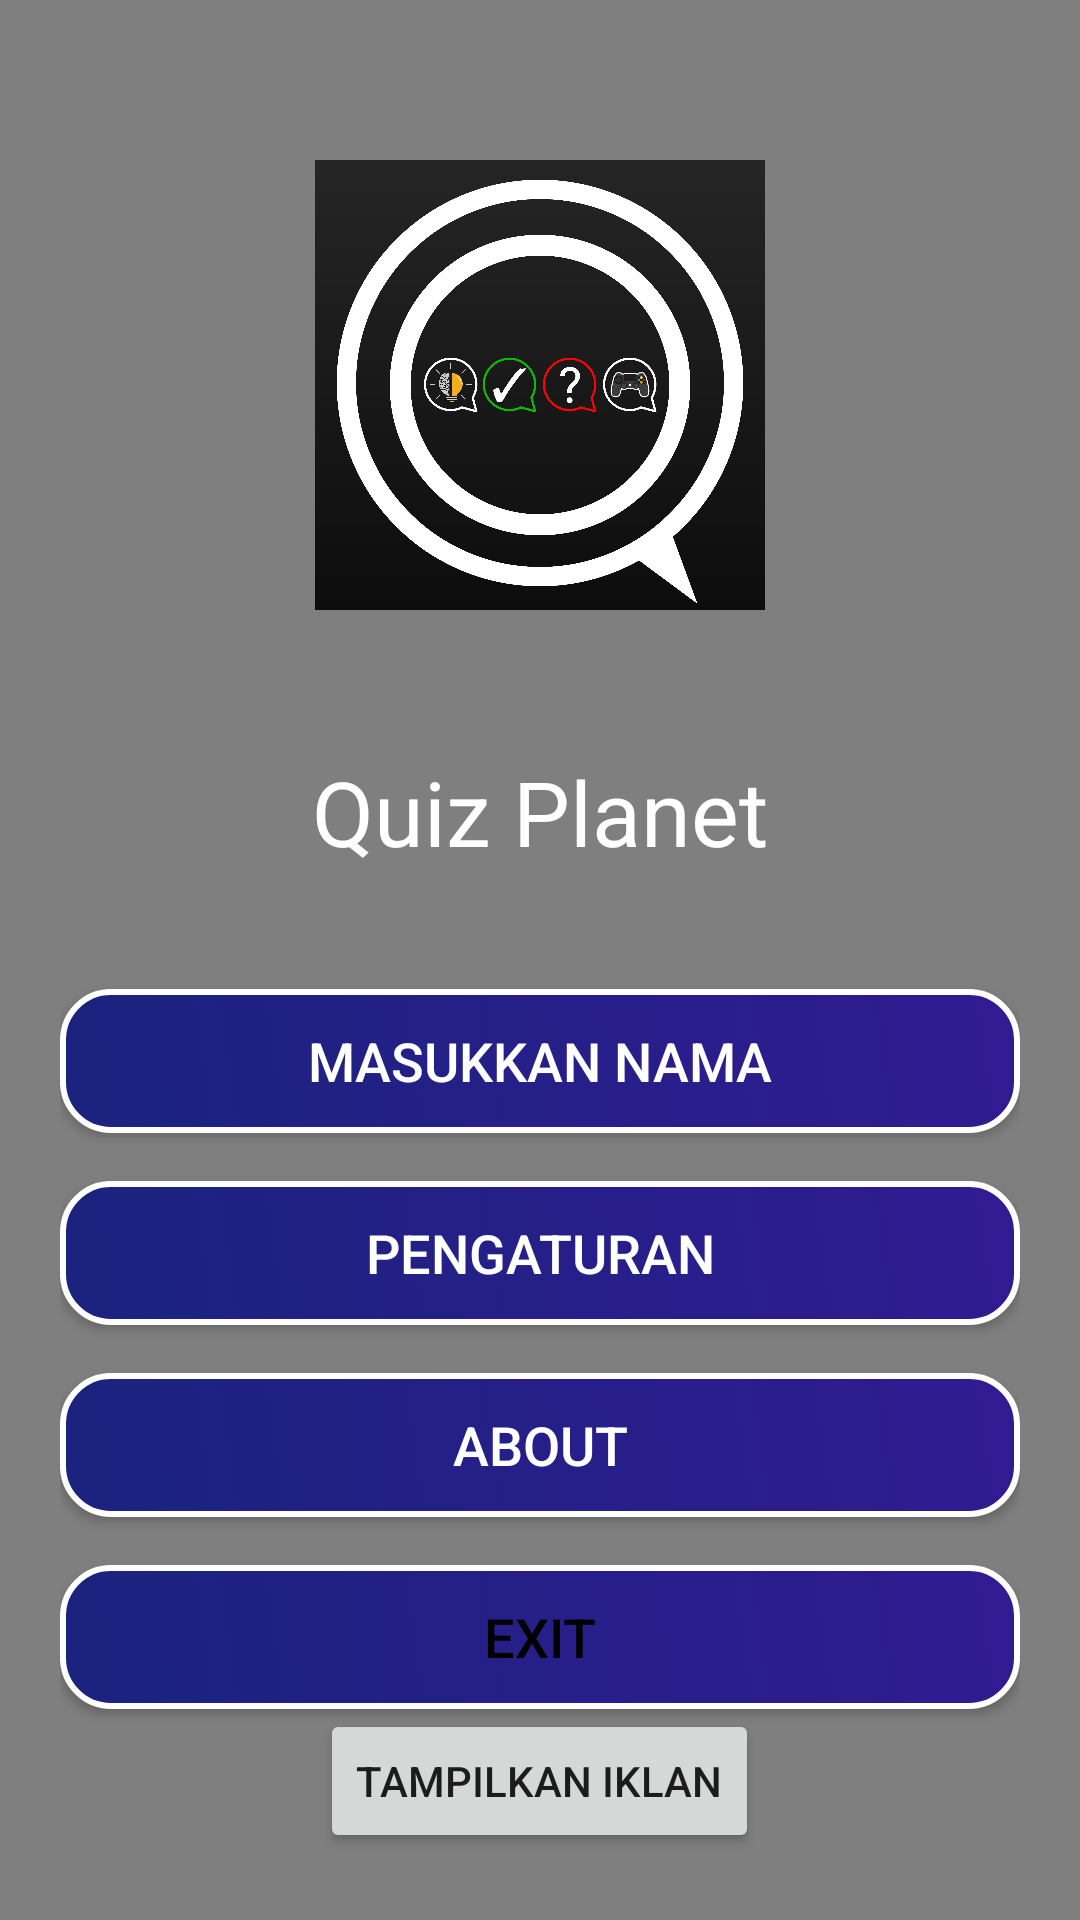

Layout XML and referenced resources for this Android screen:
<!-- AndroidManifest.xml: application theme Theme.QuizApp -->
<!-- res/layout/activity_main_menu.xml -->
<RelativeLayout xmlns:android="http://schemas.android.com/apk/res/android"
    android:layout_width="match_parent"
    android:layout_height="match_parent">

    
    <VideoView
        android:id="@+id/videoBackground"
        android:layout_width="1080dp"
        android:layout_height="1920dp"
        android:scaleType="centerCrop"
        android:layout_alignParentTop="true"
        android:layout_alignParentBottom="true" />

    
    <LinearLayout
        android:layout_width="match_parent"
        android:layout_height="match_parent"
        android:orientation="vertical"
        android:gravity="center"
        android:padding="20dp">

        
        <ImageView
            android:id="@+id/ivLogo"
            android:layout_width="150dp"
            android:layout_height="150dp"
            android:src="@drawable/logoapk"
            android:layout_marginBottom="24dp"
            android:layout_marginTop="31dp"
            android:contentDescription="@string/app_name" />

        
        <TextView
            android:id="@+id/tvAppName"
            android:layout_width="wrap_content"
            android:layout_height="wrap_content"
            android:layout_marginTop="16dp"
            android:text="Quiz Planet"
            android:textSize="30sp"
            android:textStyle=""
            android:textColor="@color/white"
            android:shadowColor="@color/biru"
            android:shadowDx="300"
            android:shadowDy="300"


            android:padding="7dp" />



        
        <Space
            android:layout_width="match_parent"
            android:layout_height="32dp" />

        
        <Button
            android:id="@+id/btnStart"
            android:layout_width="match_parent"
            android:layout_height="wrap_content"
            android:layout_marginBottom="16dp"
            android:text="Masukkan nama"
            android:textSize="18sp"
            android:background="@drawable/space_button"
            android:textColor="@color/white" />

        <Button
            android:id="@+id/btnSettings"
            android:layout_width="match_parent"
            android:layout_height="wrap_content"
            android:layout_marginBottom="16dp"
            android:text="Pengaturan"
            android:textSize="18sp"
            android:background="@drawable/space_button"
            android:textColor="@android:color/white" />

        <Button
            android:id="@+id/btnCredit"
            android:layout_width="match_parent"
            android:layout_height="wrap_content"
            android:layout_marginBottom="16dp"
            android:text="About"
            android:textSize="18sp"
            android:background="@drawable/space_button"
            android:textColor="@android:color/white" />

        <Button
            android:id="@+id/btnExit"
            android:layout_width="match_parent"
            android:layout_height="wrap_content"
            android:text="Exit"
            android:textSize="18sp"
            android:background="@drawable/space_button"
            android:textColor="@android:color/black" />
        <Button
            android:id="@+id/btnShowAd"
            android:layout_width="wrap_content"
            android:layout_height="wrap_content"
            android:text="Tampilkan Iklan"
            android:layout_gravity="center" />

    </LinearLayout>
</RelativeLayout>
<!-- resources referenced by this layout -->
<resources>
  <color name="biru">#0A3981</color>
  <color name="white">#FFFFFFFF</color>
  <!-- drawable logoapk: png bitmap (drawable, 416487 bytes) -->
  <!-- drawable space_button (drawable) -->
  <selector xmlns:android="http://schemas.android.com/apk/res/android">
      <item android:state_pressed="true">
          <shape android:shape="rectangle">
              <gradient
                  android:startColor="#4D4DFF"
                  android:endColor="#00BFFF"
                  android:angle="45" />
              <corners android:radius="16dp" />
              <stroke android:width="2dp" android:color="#FFFFFF" />
          </shape>
      </item>
      <item>
          <shape android:shape="rectangle">
              <gradient
                  android:startColor="#1A237E"
                  android:endColor="#311B92"
                  android:angle="45" />
              <corners android:radius="16dp" />
              <stroke android:width="2dp" android:color="#FFFFFF" />
          </shape>
      </item>
  </selector>
  <string name="app_name">QuizApp</string>
  <style name="Theme.QuizApp" parent="Theme.MaterialComponents.DayNight.NoActionBar">
          
          <item name="colorPrimary">@color/purple_200</item>
          <item name="colorPrimaryVariant">@color/black</item>
          <item name="colorOnPrimary">@android:color/white</item>
  
          
          <item name="android:colorBackground">@color/black</item>
  
          
          <item name="windowNoTitle">true</item>
          <item name="windowActionBar">false</item>
          <item name="android:statusBarColor">@color/black</item>
  
          
          <item name="android:windowFullscreen">true</item>
      </style>
  <color name="purple_200">#FFBB86FC</color>
  <color name="black">#FF000000</color>
</resources>
